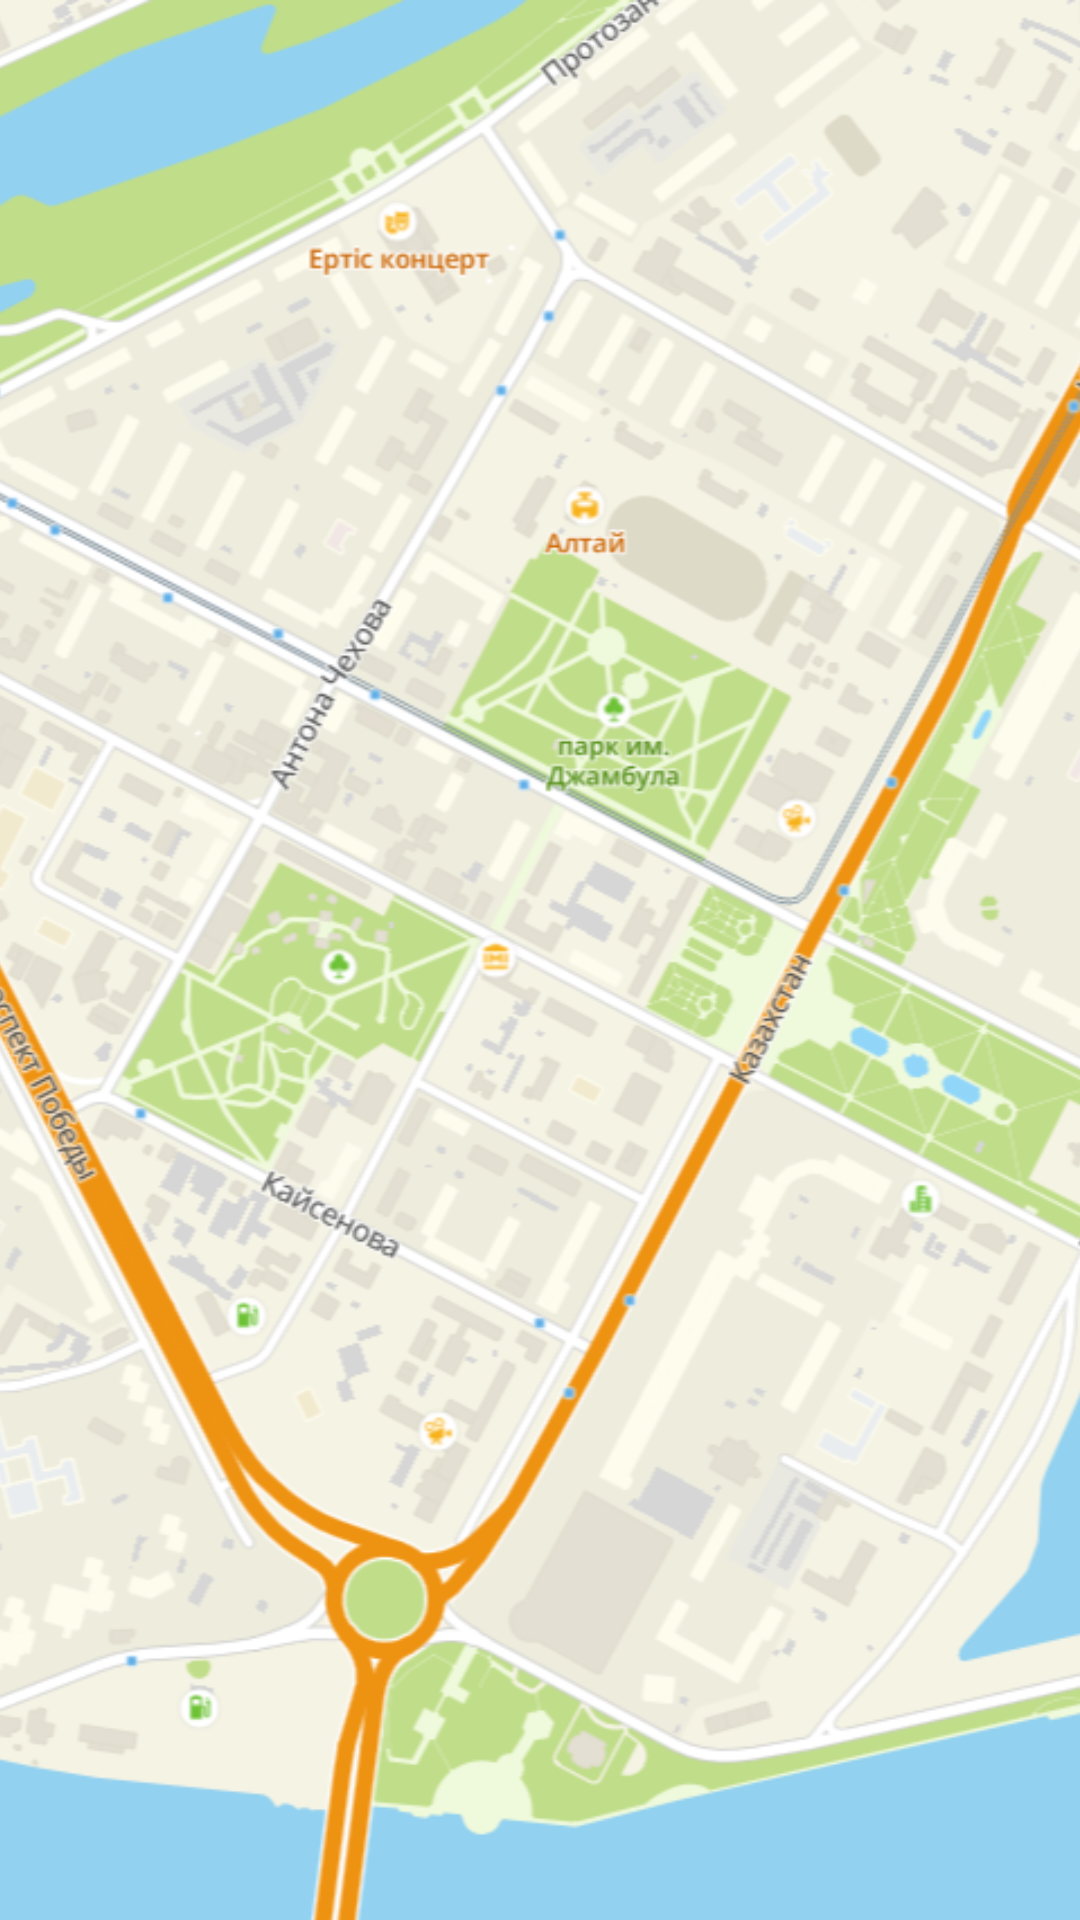

Layout XML and referenced resources for this Android screen:
<!-- AndroidManifest.xml: application theme Theme.VapeHubBeta -->
<!-- res/layout/fragment_manager_map.xml -->
<?xml version="1.0" encoding="utf-8"?>
<androidx.constraintlayout.widget.ConstraintLayout xmlns:android="http://schemas.android.com/apk/res/android"
    xmlns:app="http://schemas.android.com/apk/res-auto"
    xmlns:tools="http://schemas.android.com/tools"
    android:id="@+id/frameLayout"
    android:layout_width="match_parent"
    android:layout_height="match_parent"
    tools:context=".Map" >

    <ImageView
        android:id="@+id/imageView2"
        android:layout_width="wrap_content"
        android:layout_height="wrap_content"
        android:cropToPadding="false"
        android:scaleType="centerCrop"
        android:src="@drawable/ukg_map"
        app:layout_constraintBottom_toBottomOf="parent"
        app:layout_constraintEnd_toEndOf="parent"
        app:layout_constraintStart_toStartOf="parent"
        app:layout_constraintTop_toTopOf="parent" />
</androidx.constraintlayout.widget.ConstraintLayout>
<!-- resources referenced by this layout -->
<resources>
  <!-- drawable ukg_map: png bitmap (drawable-v24, 304408 bytes) -->
  <style name="Theme.VapeHubBeta" parent="Theme.MaterialComponents.DayNight.DarkActionBar">
          
          <item name="colorPrimary">@color/vapeHubOrange</item>
          <item name="colorPrimaryVariant">@color/vapeHubOrange</item>
          <item name="colorOnPrimary">@color/white</item>
          
          <item name="colorSecondary">@color/teal_200</item>
          <item name="colorSecondaryVariant">@color/teal_700</item>
          <item name="colorOnSecondary">@color/vapeHubBackground</item>
          
          <item name="android:statusBarColor" tools:targetApi="l">?attr/colorPrimaryVariant</item>
          
          <item name="android:windowBackground">@color/vapeHubBackground</item>
          <item name="android:colorPrimaryDark">@color/vapeHubOrange</item>
      </style>
  <color name="vapeHubOrange">#FF9900</color>
  <color name="white">#FFFFFFFF</color>
  <color name="teal_200">#FF03DAC5</color>
  <color name="teal_700">#FF018786</color>
  <color name="vapeHubBackground">#222222</color>
</resources>
